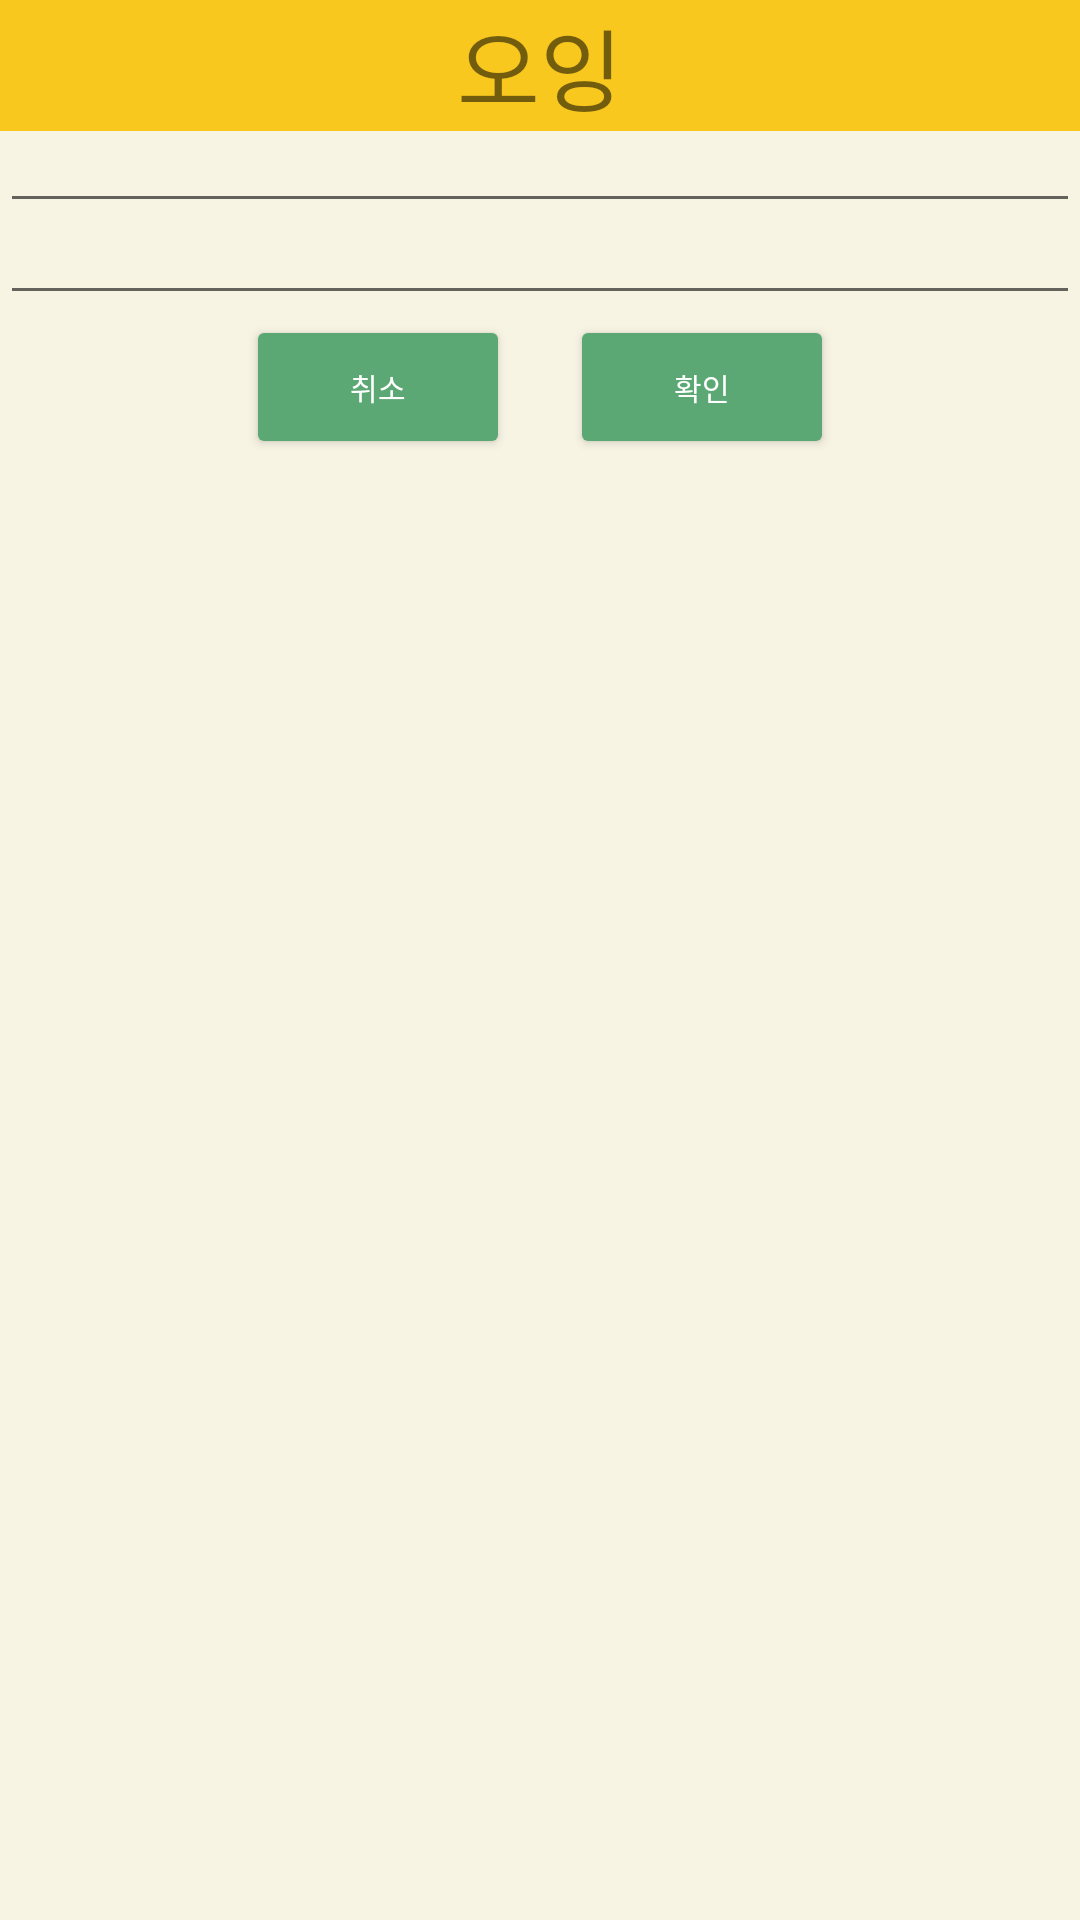

This screen was rendered from an Android layout file. Write that file and the resources it references.
<!-- AndroidManifest.xml: application theme Theme.MVMList -->
<!-- res/layout/popup_activtty.xml -->
<?xml version="1.0" encoding="utf-8"?>
<LinearLayout xmlns:android="http://schemas.android.com/apk/res/android"
    android:layout_width="300dp"
    android:layout_height="wrap_content"
    android:orientation="vertical"
    android:background="#F8F4E4">
    <LinearLayout
        android:layout_width="match_parent"
        android:layout_height="wrap_content"
        android:orientation="horizontal">
        <TextView
        android:layout_width="match_parent"
        android:layout_height="match_parent"
        android:text="오잉"
        android:textSize="30dp"
        android:gravity="center"
        android:background="#F8C81E"/>

    </LinearLayout>
    
    <LinearLayout
        android:layout_width="match_parent"
        android:layout_height="wrap_content"
        android:orientation="vertical">

        <EditText
            android:layout_width="match_parent"
            android:layout_height="wrap_content"
            android:id="@+id/editText1"
            android:textSize="10dp"
            android:gravity="center"/>
        <EditText
            android:layout_width="match_parent"
            android:layout_height="wrap_content"
            android:id="@+id/editText2"
            android:textSize="10dp"
            android:gravity="center"/>
    </LinearLayout>

    <LinearLayout
        android:layout_width="match_parent"
        android:layout_height="wrap_content"
        android:gravity="center"
        android:orientation="horizontal">
        <Button
            android:layout_width="wrap_content"
            android:layout_height="wrap_content"
            android:id="@+id/cancelBtn"
            android:textSize="10dp"
            android:text="취소"
            android:textColor="#ffff"
            android:backgroundTint="#5BA874"
            android:layout_marginHorizontal="10dp"
            />

        <Button
            android:layout_width="wrap_content"
            android:layout_height="wrap_content"
            android:id="@+id/okBtn"
            android:textSize="10dp"
            android:text="확인"
            android:textColor="#ffff"
            android:backgroundTint="#5BA874"
            android:layout_marginHorizontal="10dp"
            />

    </LinearLayout>



</LinearLayout>
<!-- resources referenced by this layout -->
<resources>
  <style name="Theme.MVMList" parent="Theme.MaterialComponents.DayNight.DarkActionBar">
          
          <item name="colorPrimary">@color/purple_500</item>
          <item name="colorPrimaryVariant">@color/purple_700</item>
          <item name="colorOnPrimary">@color/white</item>
          
          <item name="colorSecondary">@color/teal_200</item>
          <item name="colorSecondaryVariant">@color/teal_700</item>
          <item name="colorOnSecondary">@color/black</item>
          
          <item name="android:statusBarColor" tools:targetApi="l">?attr/colorPrimaryVariant</item>
          
      </style>
  <!-- not gathered from this repository: default colours our renderer supplied (Android Studio template values) -->
  <color name="purple_500">#FF6200EE</color>
  <color name="purple_700">#FF3700B3</color>
  <color name="teal_200">#FF03DAC5</color>
  <color name="teal_700">#FF018786</color>
  <color name="black">#FF000000</color>
  <color name="white">#FFFFFFFF</color>
</resources>
